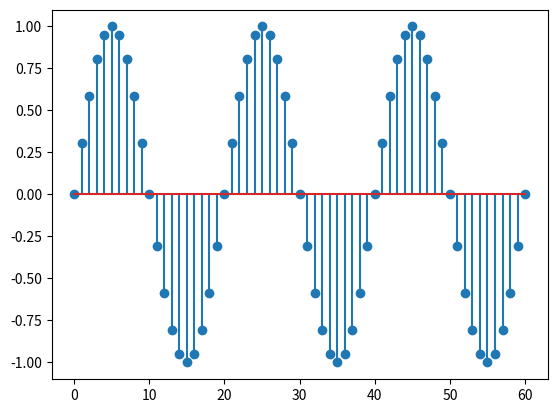

This figure's Python source:
import numpy as np
import matplotlib.pyplot as plt


A0 = 1
f0 = 400
fs = 8000



k = np.arange(0,61)  


t = 1/fs
w = 2 * np.pi *f0
y = np.sin(w*t*k)

plt.stem(k,y)

plt.show()